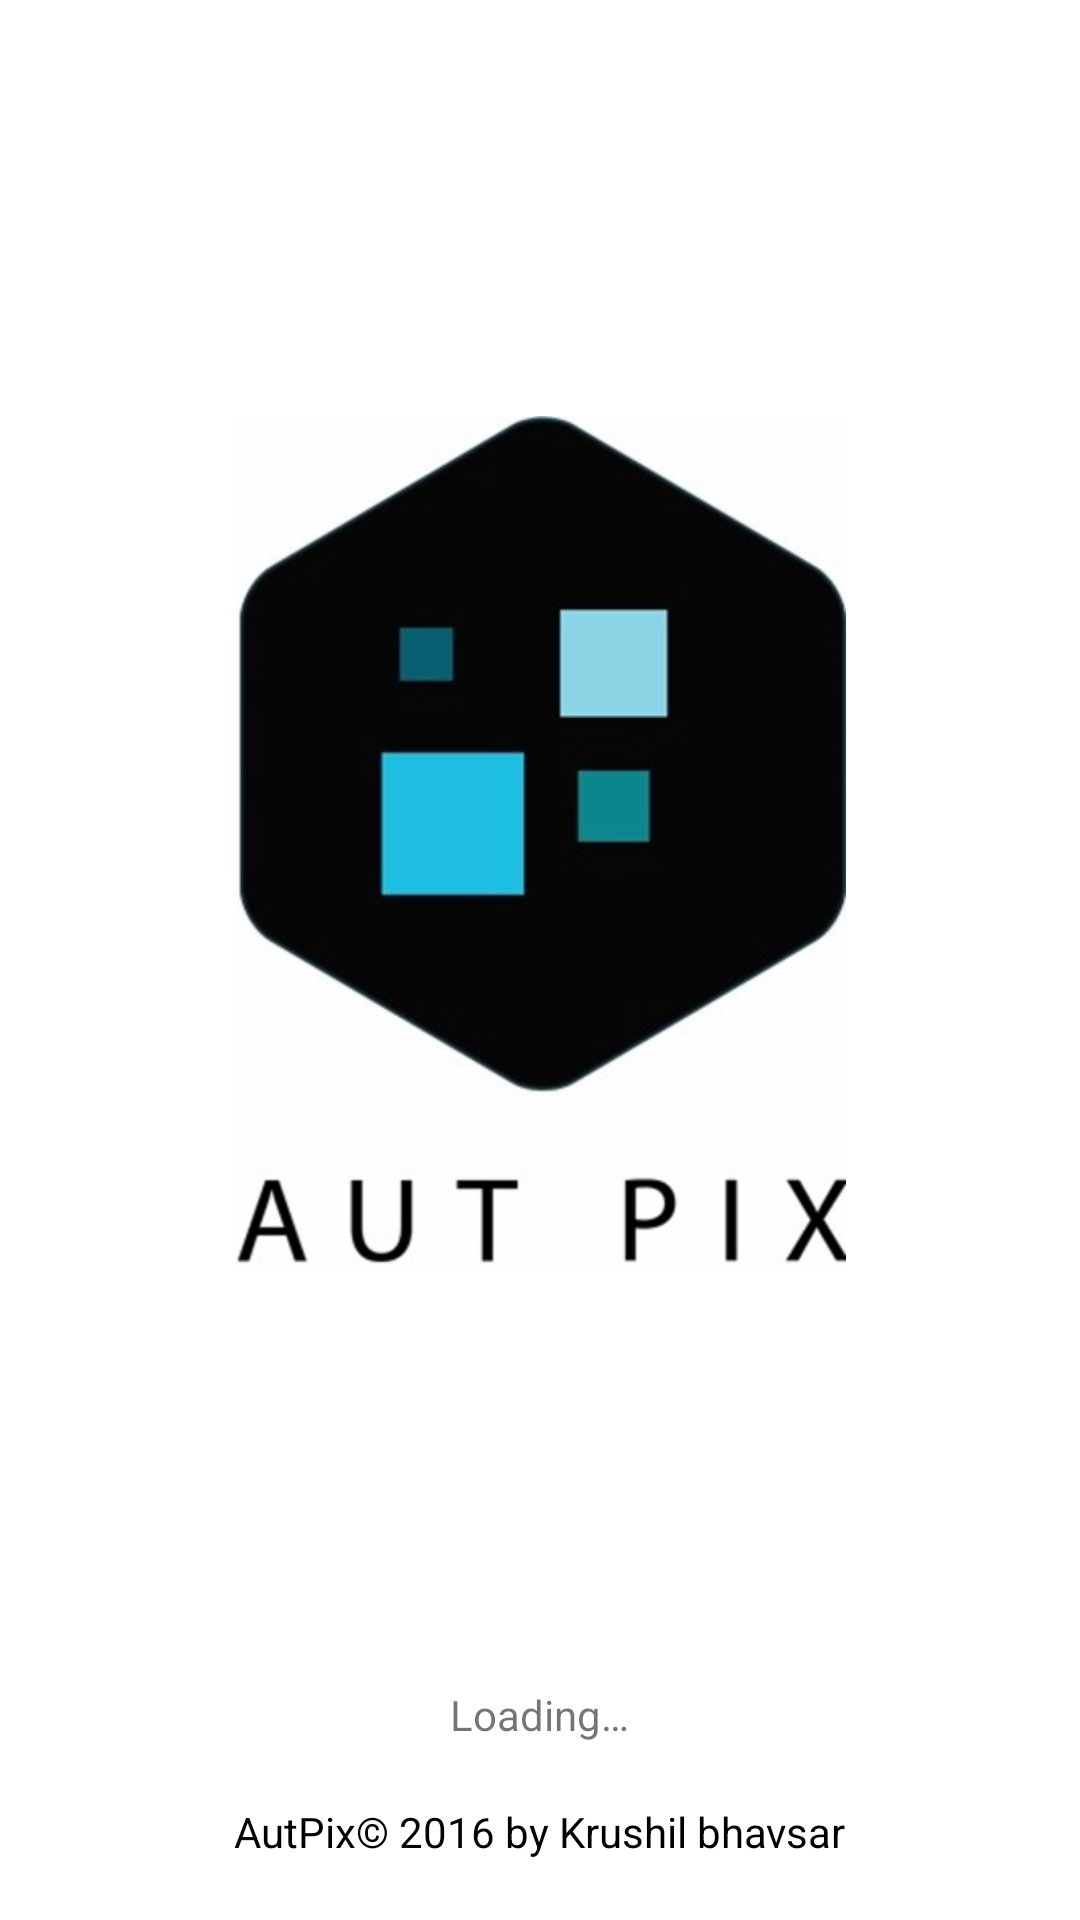

Layout XML and referenced resources for this Android screen:
<!-- AndroidManifest.xml: application theme AppTheme -->
<!-- res/layout/activity_splashscreen.xml -->
<?xml version="1.0" encoding="utf-8"?>
<RelativeLayout xmlns:android="http://schemas.android.com/apk/res/android"
    xmlns:tools="http://schemas.android.com/tools" android:layout_width="match_parent"
    android:layout_height="match_parent" android:paddingLeft="@dimen/activity_horizontal_margin"
    android:paddingRight="@dimen/activity_horizontal_margin"
    android:paddingTop="@dimen/activity_vertical_margin"
    android:paddingBottom="@dimen/activity_vertical_margin" tools:context=".Splashscreen"
    android:background="#ffffff">


    <ImageView
        android:layout_width="wrap_content"
        android:layout_height="wrap_content"
        android:scaleType="fitCenter"
        android:id="@+id/imageView"
        android:src="@drawable/aut_pix_logo"
        android:layout_alignParentTop="true"
        android:layout_alignEnd="@+id/textView2"
        android:layout_alignStart="@+id/textView2"
        android:layout_above="@+id/textView" />

    <TextView
        android:layout_width="wrap_content"
        android:layout_height="wrap_content"
        android:text="@string/loading"
        android:id="@+id/textView"
        android:layout_above="@+id/textView2"
        android:layout_centerHorizontal="true" />

    <TextView
        android:text="@string/copyright"
        android:layout_width="wrap_content"
        android:layout_height="wrap_content"
        android:id="@+id/textView2"
        android:background="#ffffff"
        android:textColor="#000000"
        android:layout_alignParentBottom="true"
        android:layout_centerHorizontal="true"
        android:layout_margin="20dp"
        android:layout_marginBottom="96dp"

        />
</RelativeLayout>
<!-- resources referenced by this layout -->
<resources>
  <!-- drawable aut_pix_logo: png bitmap (drawable-hdpi, 26432 bytes) -->
  <string name="copyright">AutPix© 2016 by Krushil bhavsar</string>
  <string name="loading">Loading…</string>
</resources>
